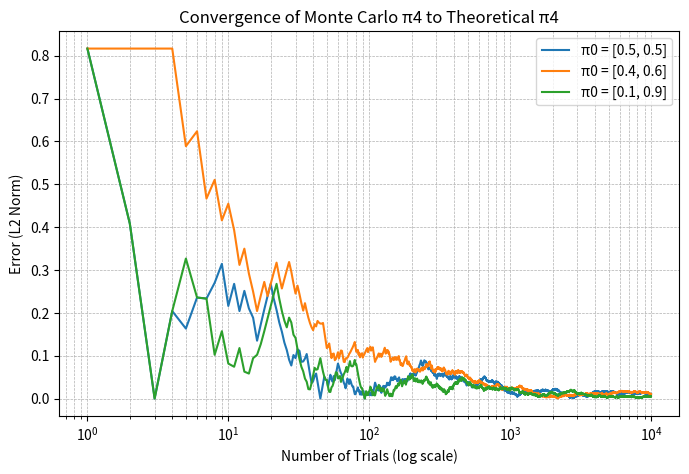

This chart was generated by the following Python code:
import numpy as np
import networkx as nx
import matplotlib.pyplot as plt

# Define the directed graph
def gen_graph():
    G = nx.DiGraph()
    
    edges = {
        "11": ["21", "22"],
        "21": ["31", "32"],
        "22": ["31", "32"],
        "12": ["22", "23"],
        "23": ["31", "32"],
        "31": ["41", "42", "43"],
        "32": ["41", "42", "43"],
        "41": [],
        "42": [],
        "43": []
    }
    
    for node, neighbors in edges.items():
        for neighbor in neighbors:
            G.add_edge(node, neighbor)
    
    return G

# Perform a single random walk
def trial(G, start_nodes, start_p, end_nodes):
    current_node = np.random.choice(start_nodes, p=start_p)

    while current_node not in end_nodes:
        neighbors = list(G.successors(current_node))
        current_node = np.random.choice(neighbors)
    
    return current_node

# Run a single Monte Carlo simulation (tracking error over time)
def run_trials_with_error_tracking(G, start_nodes, start_p, end_nodes, theoretical_pi4, num_trials=10000):
    end_counts = {node: 0 for node in end_nodes}
    errors = []

    for t in range(1, num_trials + 1):
        final_node = trial(G, start_nodes, start_p, end_nodes)
        end_counts[final_node] += 1

        # Compute empirical probabilities
        empirical_pi4 = np.array([end_counts[node] / t for node in end_nodes])
        
        # Compute L2 error
        error = np.linalg.norm(theoretical_pi4 - empirical_pi4, ord=2)
        errors.append(error)

    return errors

# Compute theoretical probabilities using a transition matrix
def compute_theoretical_pi4():
    P = np.array([
        [  0,    0,  0.5,  0.5,    0,    0,    0,    0,    0,    0],  # 11
        [  0,    0,    0,  0.5,  0.5,    0,    0,    0,    0,    0],  # 12
        [  0,    0,    0,    0,    0,  0.5,  0.5,    0,    0,    0],  # 21
        [  0,    0,    0,    0,    0,  0.5,  0.5,    0,    0,    0],  # 22
        [  0,    0,    0,    0,    0,  0.5,  0.5,    0,    0,    0],  # 23
        [  0,    0,    0,    0,    0,    0,    0,  1/3,  1/3,  1/3],  # 31
        [  0,    0,    0,    0,    0,    0,    0,  1/3,  1/3,  1/3],  # 32
        [  0,    0,    0,    0,    0,    0,    0,    1,    0,    0],  # 41
        [  0,    0,    0,    0,    0,    0,    0,    0,    1,    0],  # 42
        [  0,    0,    0,    0,    0,    0,    0,    0,    0,    1],  # 43
    ])

    Q = P[2:7, 2:7]  # Transition matrix for intermediate states
    R = P[2:7, 7:10]  # Transition probabilities to absorbing states
    I = np.eye(Q.shape[0])

    N = np.linalg.inv(I - Q)  # Fundamental matrix
    B = N @ R  # Absorbing probabilities

    results = []
    for pi0 in [[0.5, 0.5], [0.4, 0.6], [0.1, 0.9]]:
        pi0_extended = np.zeros(5)  
        pi0_extended[0] = pi0[0] / 2  
        pi0_extended[1] = pi0[0] / 2  
        pi0_extended[2] = pi0[1] / 2  
        pi0_extended[3] = pi0[1] / 2  
        pi0_extended[4] = 0  

        pi4 = pi0_extended @ B  
        results.append(pi4)

    return results

# Main function
def main():
    G = gen_graph()
    start_nodes = ["11", "12"]
    end_nodes = ["41", "42", "43"]
    
    theoretical_results = compute_theoretical_pi4()

    num_trials = 10000  # Fixed at 10,000 trials

    plt.figure(figsize=(8, 5))

    for i, start_p in enumerate([[0.5, 0.5], [0.4, 0.6], [0.1, 0.9]]):
        theoretical_pi4 = theoretical_results[i]
        errors = run_trials_with_error_tracking(G, start_nodes, start_p, end_nodes, theoretical_pi4, num_trials)

        print(f"π0 = {start_p}")
        print(f"Theoretical π4: {theoretical_pi4}\n")

        plt.plot(range(1, num_trials + 1), errors, label=f"π0 = {start_p}")

    plt.xscale("log")
    plt.xlabel("Number of Trials (log scale)")
    plt.ylabel("Error (L2 Norm)")
    plt.title("Convergence of Monte Carlo π4 to Theoretical π4")
    plt.legend()
    plt.grid(True, which="both", linestyle="--", linewidth=0.5)
    plt.show()

if __name__ == "__main__":
    main()
